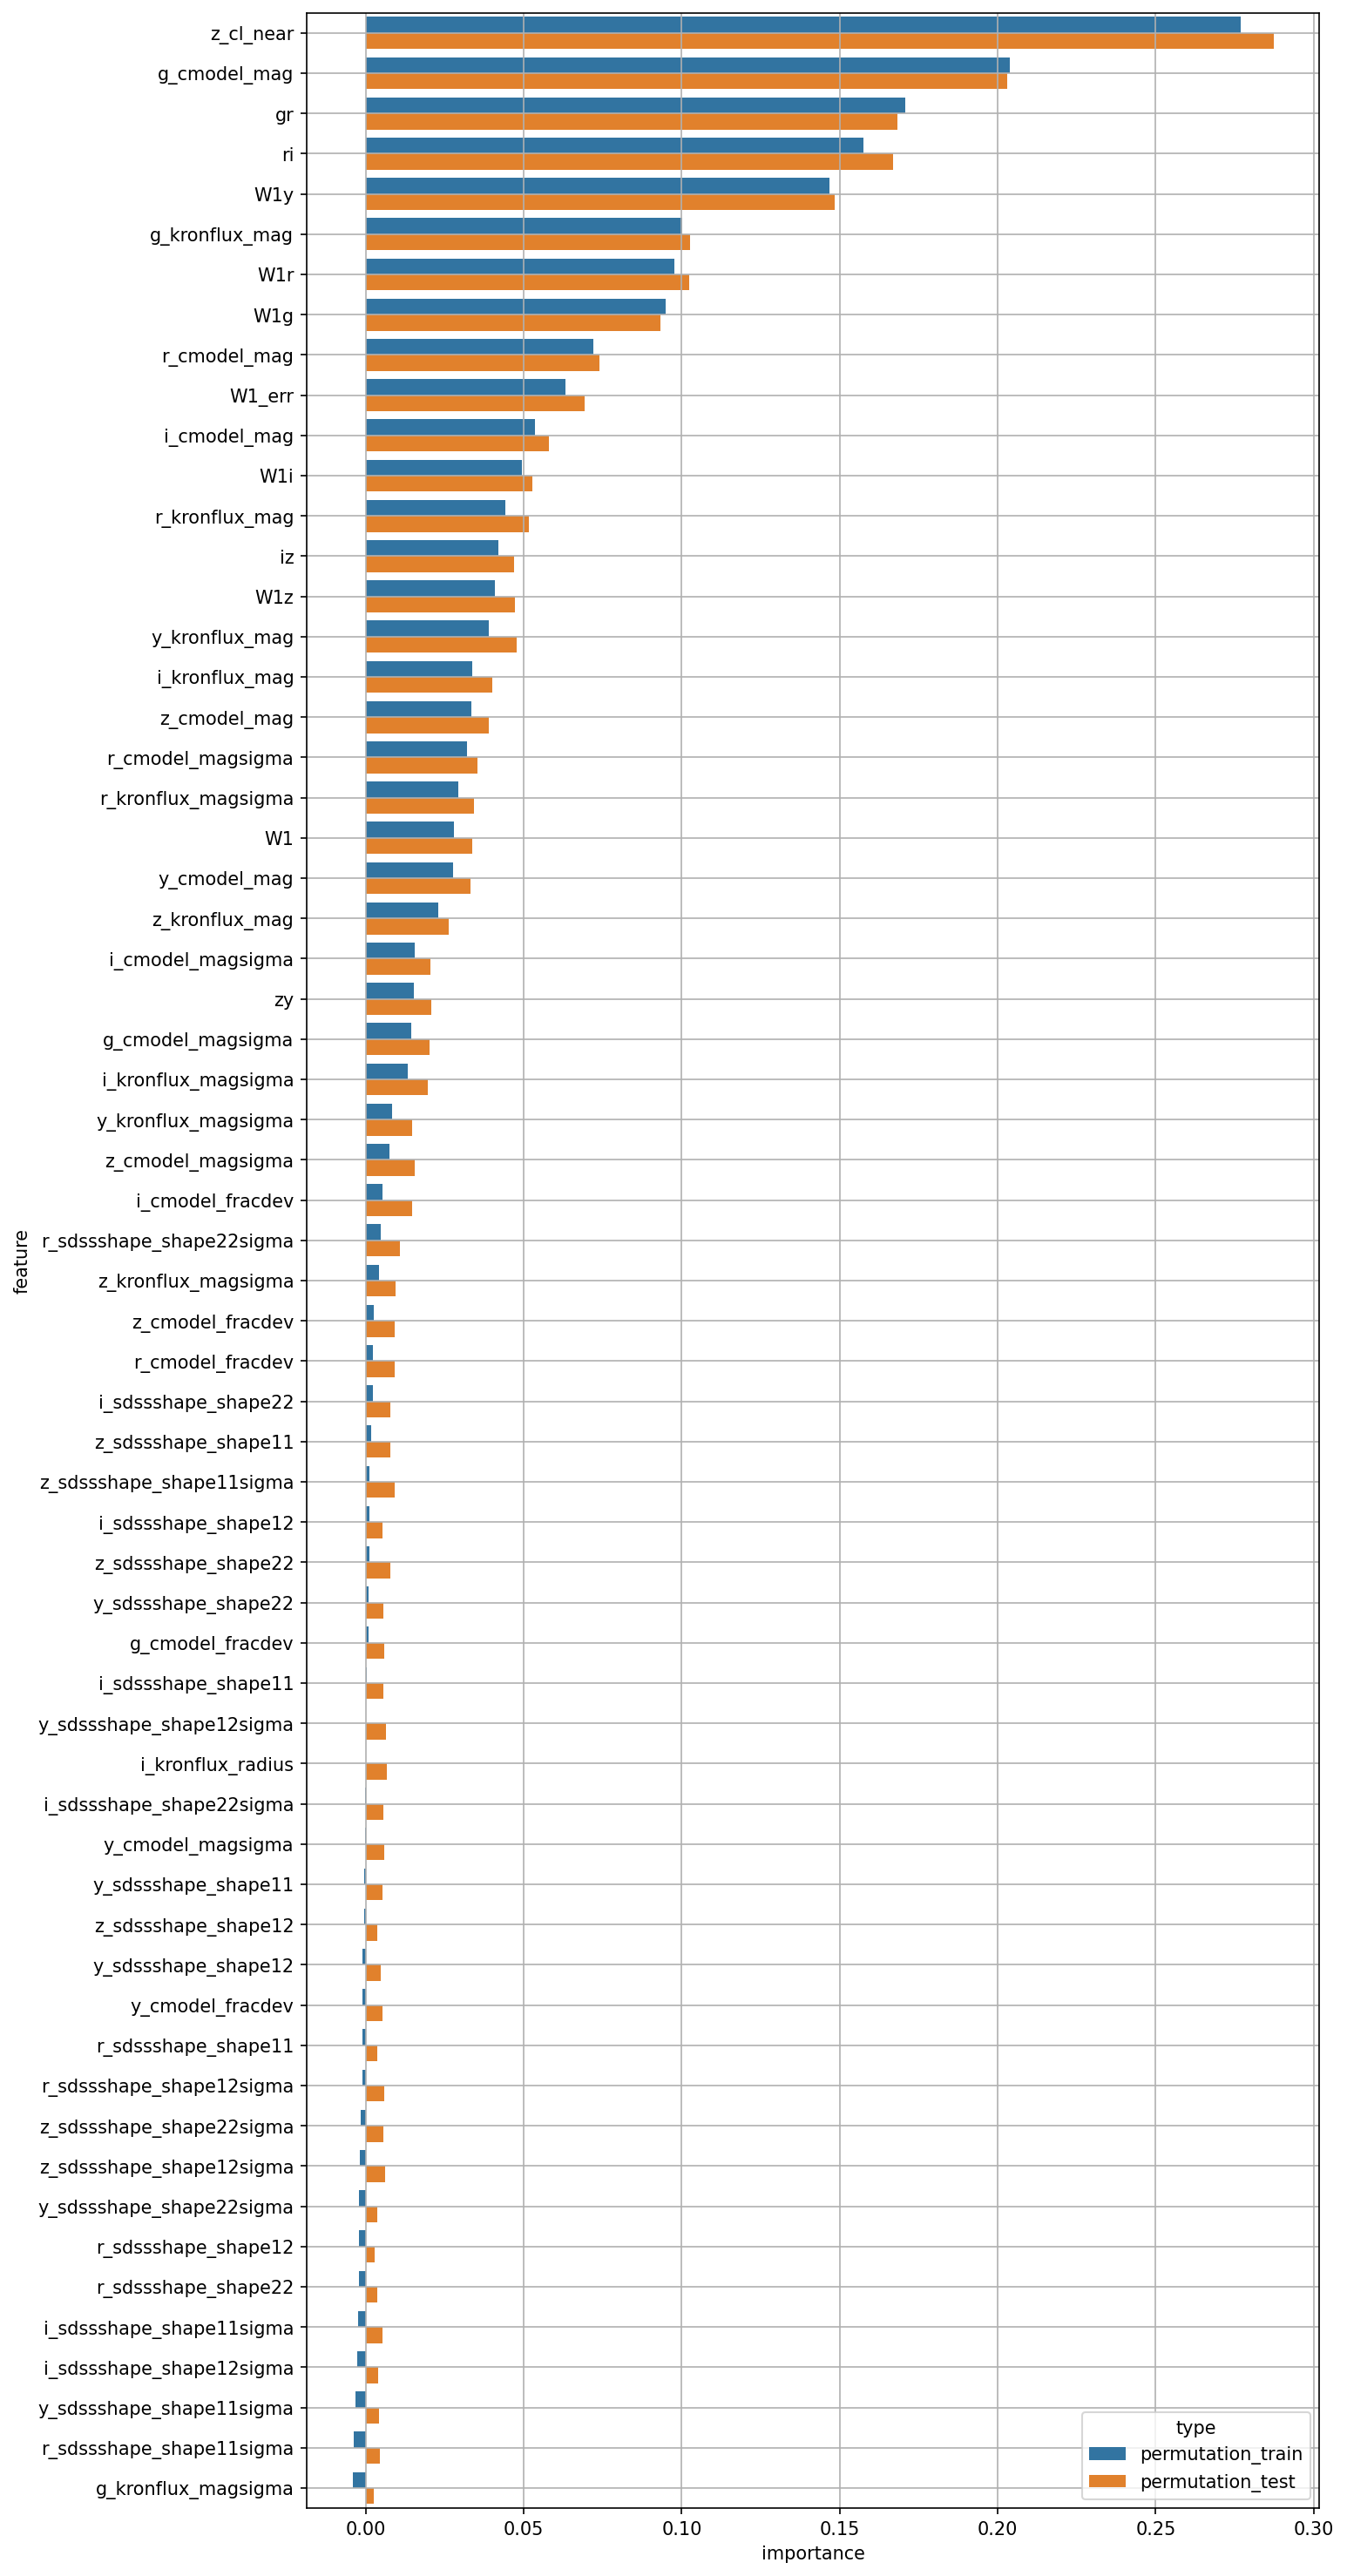

The data file committed next to this chart (first rows):
feature, permutation_train, permutation_test
W1, 0.02799, 0.03362
W1_err, 0.06312, 0.0694
g_cmodel_mag, 0.2039, 0.2029
r_cmodel_mag, 0.0721, 0.07404
i_cmodel_mag, 0.05371, 0.05787
z_cmodel_mag, 0.03332, 0.03896
y_cmodel_mag, 0.02768, 0.03332
g_cmodel_magsigma, 0.01448, 0.02027
r_cmodel_magsigma, 0.03207, 0.03546
i_cmodel_magsigma, 0.01565, 0.02044
z_cmodel_magsigma, 0.007632, 0.01553
y_cmodel_magsigma, -0.0001971, 0.005952
g_cmodel_fracdev, 0.0007929, 0.00581
r_cmodel_fracdev, 0.002296, 0.00926
i_cmodel_fracdev, 0.005386, 0.01483
z_cmodel_fracdev, 0.002652, 0.009239
y_cmodel_fracdev, -0.0009644, 0.005325
g_kronflux_mag, 0.1003, 0.1027
r_kronflux_mag, 0.04414, 0.05176
i_kronflux_mag, 0.03386, 0.04017
z_kronflux_mag, 0.0231, 0.02639
y_kronflux_mag, 0.03911, 0.04769
g_kronflux_magsigma, -0.004101, 0.00272
r_kronflux_magsigma, 0.02943, 0.03418
i_kronflux_magsigma, 0.01342, 0.01966
z_kronflux_magsigma, 0.004136, 0.009592
y_kronflux_magsigma, 0.008476, 0.01466
i_kronflux_radius, 6.066762185052976e-05, 0.006665
r_sdssshape_shape11, -0.0009912, 0.003657
i_sdssshape_shape11, 0.0005128, 0.005617
z_sdssshape_shape11, 0.001797, 0.007745
y_sdssshape_shape11, -0.000477, 0.005431
r_sdssshape_shape12, -0.002119, 0.002786
i_sdssshape_shape12, 0.001206, 0.005364
z_sdssshape_shape12, -0.0004823, 0.003776
y_sdssshape_shape12, -0.0009112, 0.00469
r_sdssshape_shape22, -0.002157, 0.003688
i_sdssshape_shape22, 0.002172, 0.007694
z_sdssshape_shape22, 0.001184, 0.007927
y_sdssshape_shape22, 0.0008446, 0.005526
r_sdssshape_shape11sigma, -0.003769, 0.004426
i_sdssshape_shape11sigma, -0.002446, 0.005316
z_sdssshape_shape11sigma, 0.001328, 0.009098
y_sdssshape_shape11sigma, -0.003315, 0.004232
r_sdssshape_shape12sigma, -0.001119, 0.005875
i_sdssshape_shape12sigma, -0.00254, 0.004085
z_sdssshape_shape12sigma, -0.001741, 0.006194
y_sdssshape_shape12sigma, 0.000203, 0.006441
r_sdssshape_shape22sigma, 0.004765, 0.01091
i_sdssshape_shape22sigma, -0.0001858, 0.00562
z_sdssshape_shape22sigma, -0.001598, 0.005573
y_sdssshape_shape22sigma, -0.002044, 0.003606
gr, 0.1706, 0.1684
ri, 0.1575, 0.1668
iz, 0.04188, 0.04704
zy, 0.01513, 0.02073
W1g, 0.09502, 0.09337
W1r, 0.09762, 0.1024
W1i, 0.04934, 0.05262
W1z, 0.04084, 0.04738
... 2 more rows
